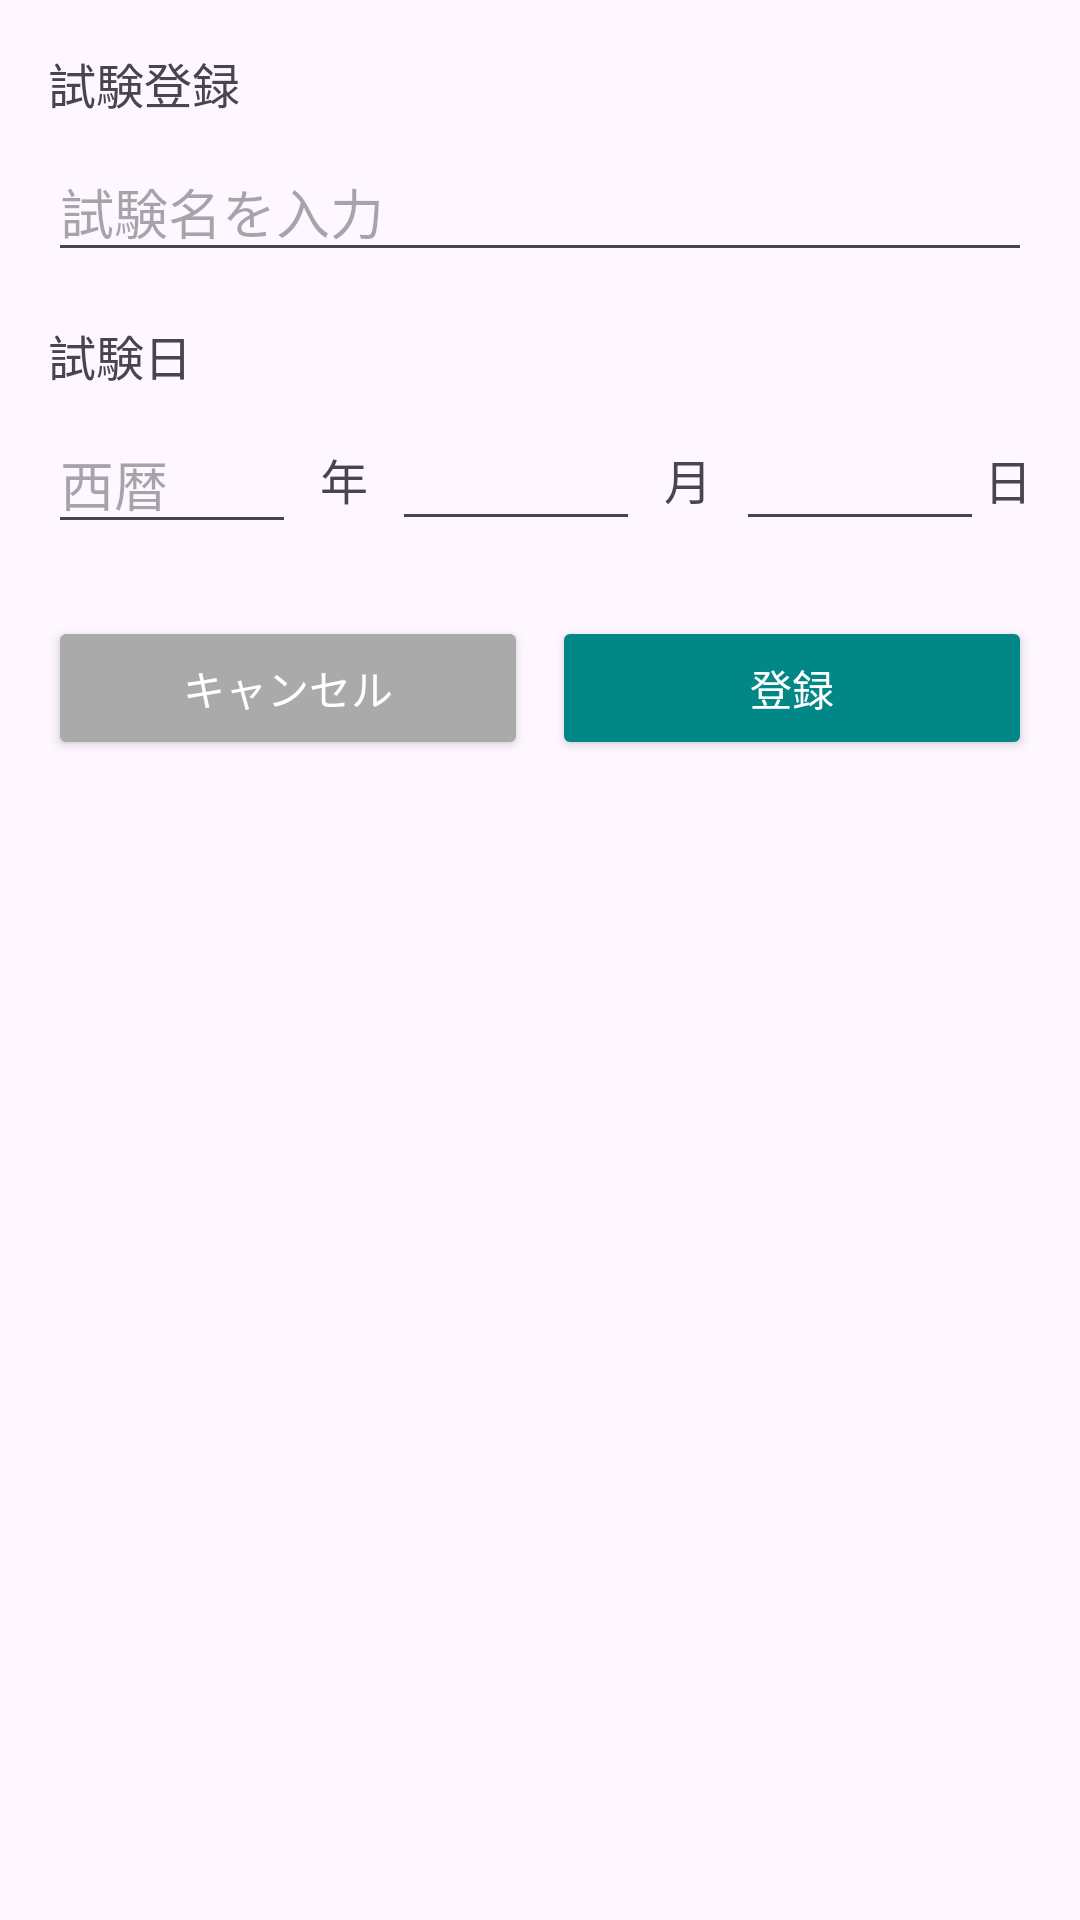

Android layout source for this screen:
<!-- AndroidManifest.xml: application theme Theme.Examstudyhelper -->
<!-- res/layout/dialog_exam_registration.xml -->
<LinearLayout
    xmlns:android="http://schemas.android.com/apk/res/android"
    android:layout_width="match_parent"
    android:layout_height="wrap_content"
    android:orientation="vertical"
    android:padding="16dp">

    
    <TextView
        android:layout_width="wrap_content"
        android:layout_height="wrap_content"
        android:text="試験登録"
        android:textSize="16sp"
        android:layout_marginBottom="8dp" />

    <EditText
        android:id="@+id/examNameEditText"
        android:layout_width="match_parent"
        android:layout_height="wrap_content"
        android:hint="試験名を入力"
        android:inputType="text" />

    
    <TextView
        android:layout_width="wrap_content"
        android:layout_height="wrap_content"
        android:text="試験日"
        android:textSize="16sp"
        android:layout_marginTop="16dp"
        android:layout_marginBottom="8dp" />

    
    <LinearLayout
        android:layout_width="match_parent"
        android:layout_height="wrap_content"
        android:orientation="horizontal"
        android:gravity="center">

        
        <EditText
            android:id="@+id/examYearEditText"
            android:layout_width="0dp"
            android:layout_height="wrap_content"
            android:layout_weight="1"
            android:hint="西暦"
            android:inputType="number" />

        
        <TextView
            android:layout_width="wrap_content"
            android:layout_height="wrap_content"
            android:text="年"
            android:textSize="16sp"
            android:layout_marginHorizontal="8dp"
            android:gravity="center_vertical" />

        
        <EditText
            android:id="@+id/examMonthEditText"
            android:layout_width="0dp"
            android:layout_height="wrap_content"
            android:layout_weight="1"
            android:inputType="number" />

        
        <TextView
            android:layout_width="wrap_content"
            android:layout_height="wrap_content"
            android:text="月"
            android:textSize="16sp"
            android:layout_marginHorizontal="8dp"
            android:gravity="center_vertical" />

        
        <EditText
            android:id="@+id/examDayEditText"
            android:layout_width="0dp"
            android:layout_height="wrap_content"
            android:layout_weight="1"
            android:inputType="number" />

        
        <TextView
            android:layout_width="wrap_content"
            android:layout_height="wrap_content"
            android:text="日"
            android:textSize="16sp"
            android:gravity="center_vertical" />

    </LinearLayout>

    
    <LinearLayout
        android:layout_width="match_parent"
        android:layout_height="wrap_content"
        android:orientation="horizontal"
        android:layout_marginTop="24dp">

        <Button
            android:id="@+id/btnCancelButton"
            android:layout_width="0dp"
            android:layout_height="wrap_content"
            android:layout_weight="1"
            android:text="キャンセル"
            android:backgroundTint="@android:color/darker_gray"
            android:textColor="@android:color/white" />

        <Button
            android:id="@+id/btnRegisterButton"
            android:layout_width="0dp"
            android:layout_height="wrap_content"
            android:layout_weight="1"
            android:text="登録"
            android:backgroundTint="@color/teal_700"
            android:textColor="@android:color/white"
            android:layout_marginStart="8dp" />
    </LinearLayout>

</LinearLayout>
<!-- resources referenced by this layout -->
<resources>
  <color name="teal_700">#018786</color>
  <style name="Theme.Examstudyhelper" parent="Base.Theme.Examstudyhelper" />
  <style name="Base.Theme.Examstudyhelper" parent="Theme.Material3.DayNight.NoActionBar">
          
          
      </style>
</resources>
